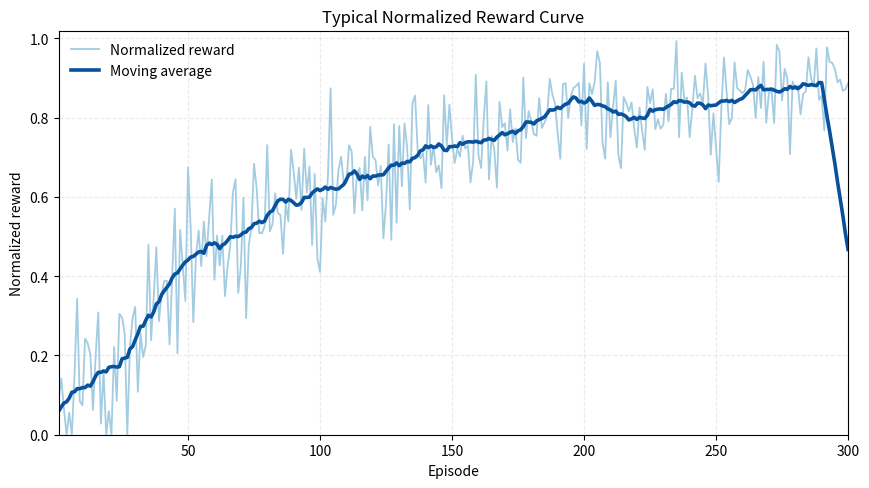

The matplotlib source for this figure:
import numpy as np
import matplotlib.pyplot as plt
from pathlib import Path

OUTPUT_DIR = Path(r"D:\pycharm\carla_code\test\rl_curve_demo")
OUTPUT_DIR.mkdir(parents=True, exist_ok=True)

rng = np.random.default_rng(7)
episodes = np.arange(1, 301)

trend = 0.08 + 0.84 * (1 - np.exp(-episodes / 95.0))
noise_scale = 0.12 * np.exp(-episodes / 220.0) + 0.03
raw_reward = np.clip(trend + rng.normal(0, noise_scale, size=episodes.size), 0.0, 1.0)

window = 21
kernel = np.ones(window) / window
smooth_reward = np.convolve(raw_reward, kernel, mode="same")

plt.figure(figsize=(8.8, 5.0), dpi=180)
plt.plot(episodes, raw_reward, color="#9ecae1", linewidth=1.3, alpha=0.95, label="Normalized reward")
plt.plot(episodes, smooth_reward, color="#08519c", linewidth=2.6, label="Moving average")
plt.xlabel("Episode")
plt.ylabel("Normalized reward")
plt.title("Typical Normalized Reward Curve")
plt.ylim(0.0, 1.02)
plt.xlim(1, episodes[-1])
plt.grid(alpha=0.25, linestyle="--")
plt.legend(frameon=False)
plt.tight_layout()

png_path = OUTPUT_DIR / "normalized_reward_curve.png"
pdf_path = OUTPUT_DIR / "normalized_reward_curve.pdf"
plt.savefig(png_path, bbox_inches="tight")
plt.savefig(pdf_path, bbox_inches="tight")
plt.close()

print(f"Saved: {png_path}")
print(f"Saved: {pdf_path}")
